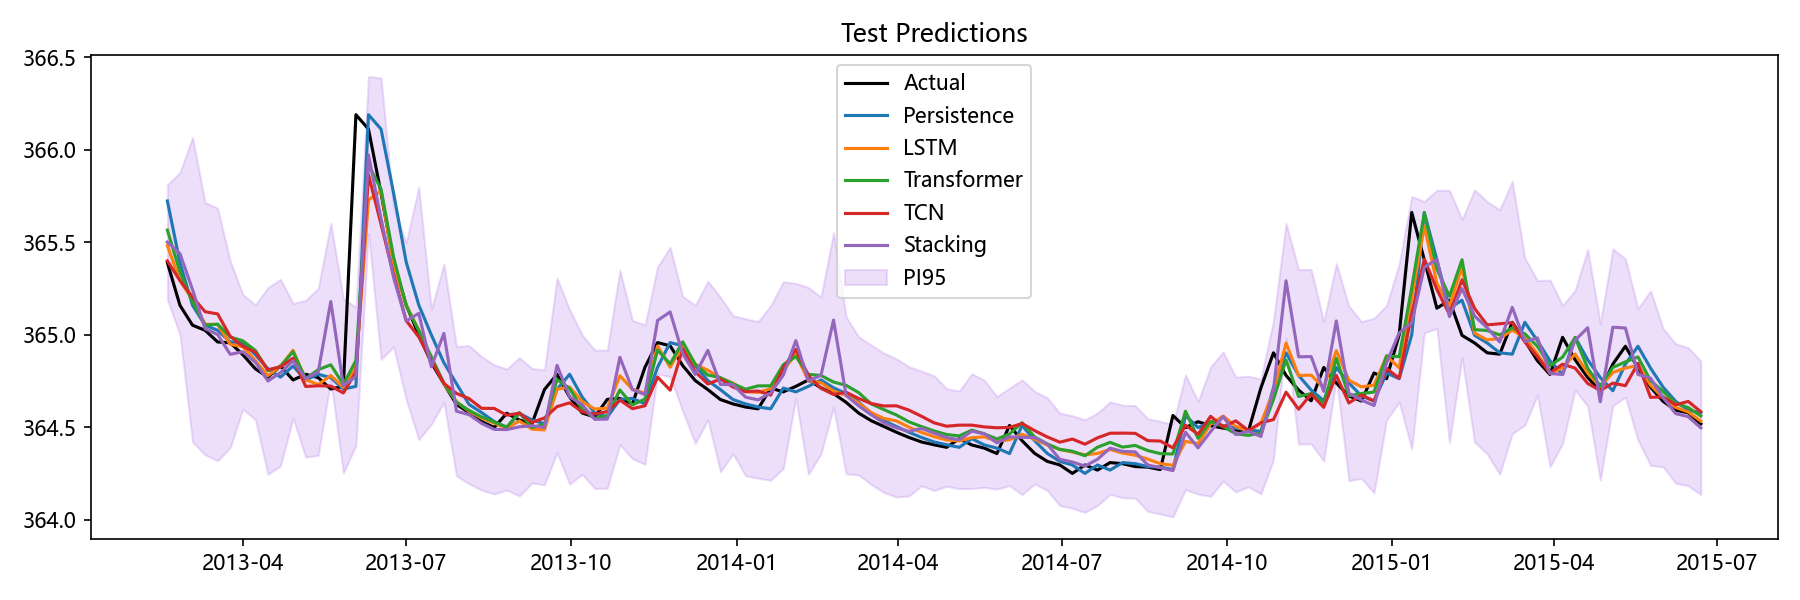

Source data for this figure (header and first rows):
Date, Actual, Persistence, LSTM, Transformer, TCN, Stacking, Aquifer, PI95_Lower, PI95_Upper
2013-02-18, 365.4, 365.7, 365.5, 365.6, 365.4, 365.5, 岩溶水2, 365.2, 365.8
2013-02-25, 365.2, 365.4, 365.3, 365.3, 365.3, 365.4, 岩溶水2, 365, 365.9
2013-03-04, 365.1, 365.2, 365.2, 365.2, 365.2, 365.2, 岩溶水2, 364.4, 366.1
2013-03-11, 365, 365.1, 365.1, 365.1, 365.1, 365, 岩溶水2, 364.4, 365.7
2013-03-18, 365, 365, 365.1, 365.1, 365.1, 365, 岩溶水2, 364.3, 365.7
2013-03-25, 365, 365, 364.9, 365, 365, 364.9, 岩溶水2, 364.4, 365.4
2013-04-01, 364.9, 365, 364.9, 365, 364.9, 364.9, 岩溶水2, 364.6, 365.2
2013-04-08, 364.8, 364.9, 364.9, 364.9, 364.9, 364.9, 岩溶水2, 364.5, 365.2
2013-04-15, 364.8, 364.8, 364.8, 364.8, 364.8, 364.7, 岩溶水2, 364.2, 365.3
2013-04-22, 364.8, 364.8, 364.8, 364.8, 364.8, 364.8, 岩溶水2, 364.3, 365.3
2013-04-29, 364.8, 364.8, 364.9, 364.9, 364.9, 364.9, 岩溶水2, 364.5, 365.2
2013-05-06, 364.8, 364.8, 364.8, 364.8, 364.7, 364.8, 岩溶水2, 364.3, 365.2
2013-05-13, 364.8, 364.8, 364.7, 364.8, 364.7, 364.8, 岩溶水2, 364.3, 365.3
2013-05-20, 364.7, 364.8, 364.8, 364.8, 364.7, 365.2, 岩溶水2, 364.8, 365.6
2013-05-27, 364.7, 364.7, 364.7, 364.7, 364.7, 364.7, 岩溶水2, 364.3, 365.2
2013-06-03, 366.2, 364.7, 364.8, 364.9, 364.8, 364.8, 岩溶水2, 364.4, 365.1
2013-06-10, 366.1, 366.2, 365.7, 365.9, 365.9, 366, 岩溶水2, 365.5, 366.4
2013-06-17, 365.8, 366.1, 365.8, 365.8, 365.6, 365.6, 岩溶水2, 364.9, 366.4
2013-06-24, 365.4, 365.8, 365.4, 365.4, 365.3, 365.3, 岩溶水2, 364.9, 365.7
2013-07-01, 365.2, 365.4, 365.2, 365.2, 365.1, 365.1, 岩溶水2, 364.7, 365.5
2013-07-08, 365, 365.2, 365, 365, 365, 365.1, 岩溶水2, 364.4, 365.8
2013-07-15, 364.8, 365, 364.9, 364.9, 364.9, 364.8, 岩溶水2, 364.5, 365.1
2013-07-22, 364.7, 364.8, 364.7, 364.7, 364.7, 365, 岩溶水2, 364.6, 365.4
2013-07-29, 364.6, 364.7, 364.6, 364.6, 364.7, 364.6, 岩溶水2, 364.2, 364.9
2013-08-05, 364.6, 364.6, 364.6, 364.6, 364.7, 364.6, 岩溶水2, 364.2, 364.9
2013-08-12, 364.5, 364.6, 364.5, 364.6, 364.6, 364.5, 岩溶水2, 364.2, 364.9
2013-08-19, 364.5, 364.5, 364.5, 364.5, 364.6, 364.5, 岩溶水2, 364.1, 364.8
2013-08-26, 364.6, 364.5, 364.5, 364.5, 364.6, 364.5, 岩溶水2, 364.2, 364.8
2013-09-02, 364.5, 364.6, 364.5, 364.6, 364.6, 364.5, 岩溶水2, 364.1, 364.9
2013-09-09, 364.5, 364.5, 364.5, 364.5, 364.5, 364.5, 岩溶水2, 364.2, 364.8
2013-09-16, 364.7, 364.5, 364.5, 364.5, 364.5, 364.5, 岩溶水2, 364.2, 364.8
2013-09-23, 364.8, 364.7, 364.7, 364.8, 364.6, 364.8, 岩溶水2, 364.4, 365.3
2013-09-30, 364.7, 364.8, 364.7, 364.7, 364.6, 364.7, 岩溶水2, 364.2, 365.1
2013-10-07, 364.6, 364.7, 364.6, 364.6, 364.6, 364.6, 岩溶水2, 364.2, 365
2013-10-14, 364.6, 364.6, 364.6, 364.5, 364.6, 364.5, 岩溶水2, 364.2, 364.9
2013-10-21, 364.7, 364.6, 364.6, 364.6, 364.6, 364.5, 岩溶水2, 364.2, 364.9
2013-10-28, 364.7, 364.7, 364.8, 364.7, 364.6, 364.9, 岩溶水2, 364.4, 365.3
2013-11-04, 364.6, 364.7, 364.7, 364.6, 364.6, 364.7, 岩溶水2, 364.3, 365.1
2013-11-11, 364.8, 364.6, 364.7, 364.7, 364.6, 364.7, 岩溶水2, 364.3, 365.1
2013-11-18, 365, 364.8, 364.9, 364.9, 364.8, 365.1, 岩溶水2, 364.8, 365.4
2013-11-25, 364.9, 365, 364.8, 364.8, 364.7, 365.1, 岩溶水2, 364.8, 365.5
2013-12-02, 364.8, 364.9, 364.9, 365, 364.9, 364.9, 岩溶水2, 364.6, 365.2
2013-12-09, 364.8, 364.8, 364.8, 364.8, 364.8, 364.8, 岩溶水2, 364.4, 365.2
2013-12-16, 364.7, 364.8, 364.8, 364.8, 364.7, 364.9, 岩溶水2, 364.5, 365.3
2013-12-23, 364.6, 364.7, 364.8, 364.8, 364.8, 364.7, 岩溶水2, 364.3, 365.2
2013-12-30, 364.6, 364.6, 364.7, 364.7, 364.7, 364.7, 岩溶水2, 364.4, 365.1
2014-01-06, 364.6, 364.6, 364.7, 364.7, 364.7, 364.7, 岩溶水2, 364.2, 365.1
2014-01-13, 364.6, 364.6, 364.7, 364.7, 364.7, 364.6, 岩溶水2, 364.2, 365.1
2014-01-20, 364.7, 364.6, 364.7, 364.7, 364.7, 364.7, 岩溶水2, 364.2, 365.2
2014-01-27, 364.7, 364.7, 364.8, 364.8, 364.8, 364.8, 岩溶水2, 364.3, 365.3
2014-02-03, 364.7, 364.7, 364.9, 364.9, 364.9, 365, 岩溶水2, 364.7, 365.3
2014-02-10, 364.8, 364.7, 364.8, 364.8, 364.8, 364.7, 岩溶水2, 364.2, 365.3
2014-02-17, 364.7, 364.8, 364.7, 364.8, 364.7, 364.8, 岩溶水2, 364.4, 365.2
2014-02-24, 364.7, 364.7, 364.7, 364.7, 364.7, 365.1, 岩溶水2, 364.6, 365.6
2014-03-03, 364.6, 364.7, 364.7, 364.7, 364.7, 364.7, 岩溶水2, 364.2, 365.1
2014-03-10, 364.6, 364.6, 364.6, 364.7, 364.7, 364.6, 岩溶水2, 364.2, 365
2014-03-17, 364.5, 364.6, 364.6, 364.6, 364.6, 364.6, 岩溶水2, 364.2, 364.9
2014-03-24, 364.5, 364.5, 364.5, 364.6, 364.6, 364.5, 岩溶水2, 364.1, 364.9
2014-03-31, 364.5, 364.5, 364.5, 364.6, 364.6, 364.5, 岩溶水2, 364.1, 364.9
2014-04-07, 364.4, 364.5, 364.5, 364.5, 364.6, 364.5, 岩溶水2, 364.1, 364.8
... 63 more rows
